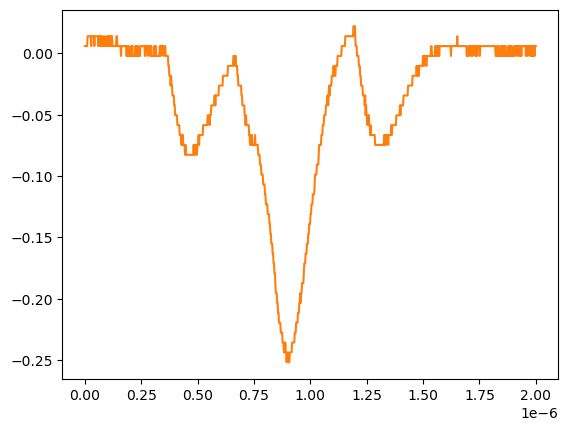

Source data for this figure (header and first rows):
# KEYSIGHT TECHNOLOGIES, MSO-X 3024T, MY58262555, 07.30.2019051434
# time, 1
# 2024-07-24 15:44:08.361951
0.000000000000000000e+00, 5.728630000000000180e-03
2.002002002002001797e-09, 5.728630000000000180e-03
4.004004004004003593e-09, 5.728630000000000180e-03
6.006006006006005804e-09, 5.728630000000000180e-03
8.008008008008007187e-09, 5.728630000000000180e-03
1.001001001001000857e-08, 5.728630000000000180e-03
1.201201201201201161e-08, 1.376879999999999944e-02
1.401401401401401299e-08, 1.376879999999999944e-02
1.601601601601601437e-08, 1.376879999999999944e-02
1.801801801801801741e-08, 1.376879999999999944e-02
2.002002002002001714e-08, 1.376879999999999944e-02
2.202202202202202018e-08, 1.376879999999999944e-02
2.402402402402402322e-08, 1.376879999999999944e-02
2.602602602602602294e-08, 1.376879999999999944e-02
2.802802802802802598e-08, 5.728630000000000180e-03
3.003003003003002571e-08, 1.376879999999999944e-02
3.203203203203202875e-08, 1.376879999999999944e-02
3.403403403403403179e-08, 1.376879999999999944e-02
3.603603603603603482e-08, 1.376879999999999944e-02
3.803803803803803124e-08, 1.376879999999999944e-02
4.004004004004003428e-08, 1.376879999999999944e-02
4.204204204204203732e-08, 5.728630000000000180e-03
4.404404404404404036e-08, 1.376879999999999944e-02
4.604604604604604339e-08, 1.376879999999999944e-02
4.804804804804804643e-08, 1.376879999999999944e-02
5.005005005005004285e-08, 1.376879999999999944e-02
5.205205205205204589e-08, 1.376879999999999944e-02
5.405405405405404893e-08, 1.376879999999999944e-02
5.605605605605605196e-08, 1.376879999999999944e-02
5.805805805805805500e-08, 1.376879999999999944e-02
6.006006006006005142e-08, 5.728630000000000180e-03
6.206206206206205446e-08, 1.376879999999999944e-02
6.406406406406405750e-08, 1.376879999999999944e-02
6.606606606606606053e-08, 5.728630000000000180e-03
6.806806806806806357e-08, 1.376879999999999944e-02
7.007007007007006661e-08, 1.376879999999999944e-02
7.207207207207206965e-08, 5.728630000000000180e-03
7.407407407407407268e-08, 5.728630000000000180e-03
7.607607607607606249e-08, 1.376879999999999944e-02
7.807807807807806552e-08, 5.728630000000000180e-03
8.008008008008006856e-08, 5.728630000000000180e-03
8.208208208208207160e-08, 5.728630000000000180e-03
8.408408408408407464e-08, 1.376879999999999944e-02
8.608608608608607767e-08, 1.376879999999999944e-02
8.808808808808808071e-08, 5.728630000000000180e-03
9.009009009009008375e-08, 5.728630000000000180e-03
9.209209209209208679e-08, 5.728630000000000180e-03
9.409409409409408982e-08, 5.728630000000000180e-03
9.609609609609609286e-08, 1.376879999999999944e-02
9.809809809809808266e-08, 5.728630000000000180e-03
1.001001001001000857e-07, 5.728630000000000180e-03
1.021021021021020887e-07, 1.376879999999999944e-02
1.041041041041040918e-07, 1.376879999999999944e-02
1.061061061061060948e-07, 5.728630000000000180e-03
1.081081081081080979e-07, 1.376879999999999944e-02
1.101101101101101009e-07, 1.376879999999999944e-02
1.121121121121121039e-07, 5.728630000000000180e-03
1.141141141141141070e-07, 1.376879999999999944e-02
... 942 more rows
